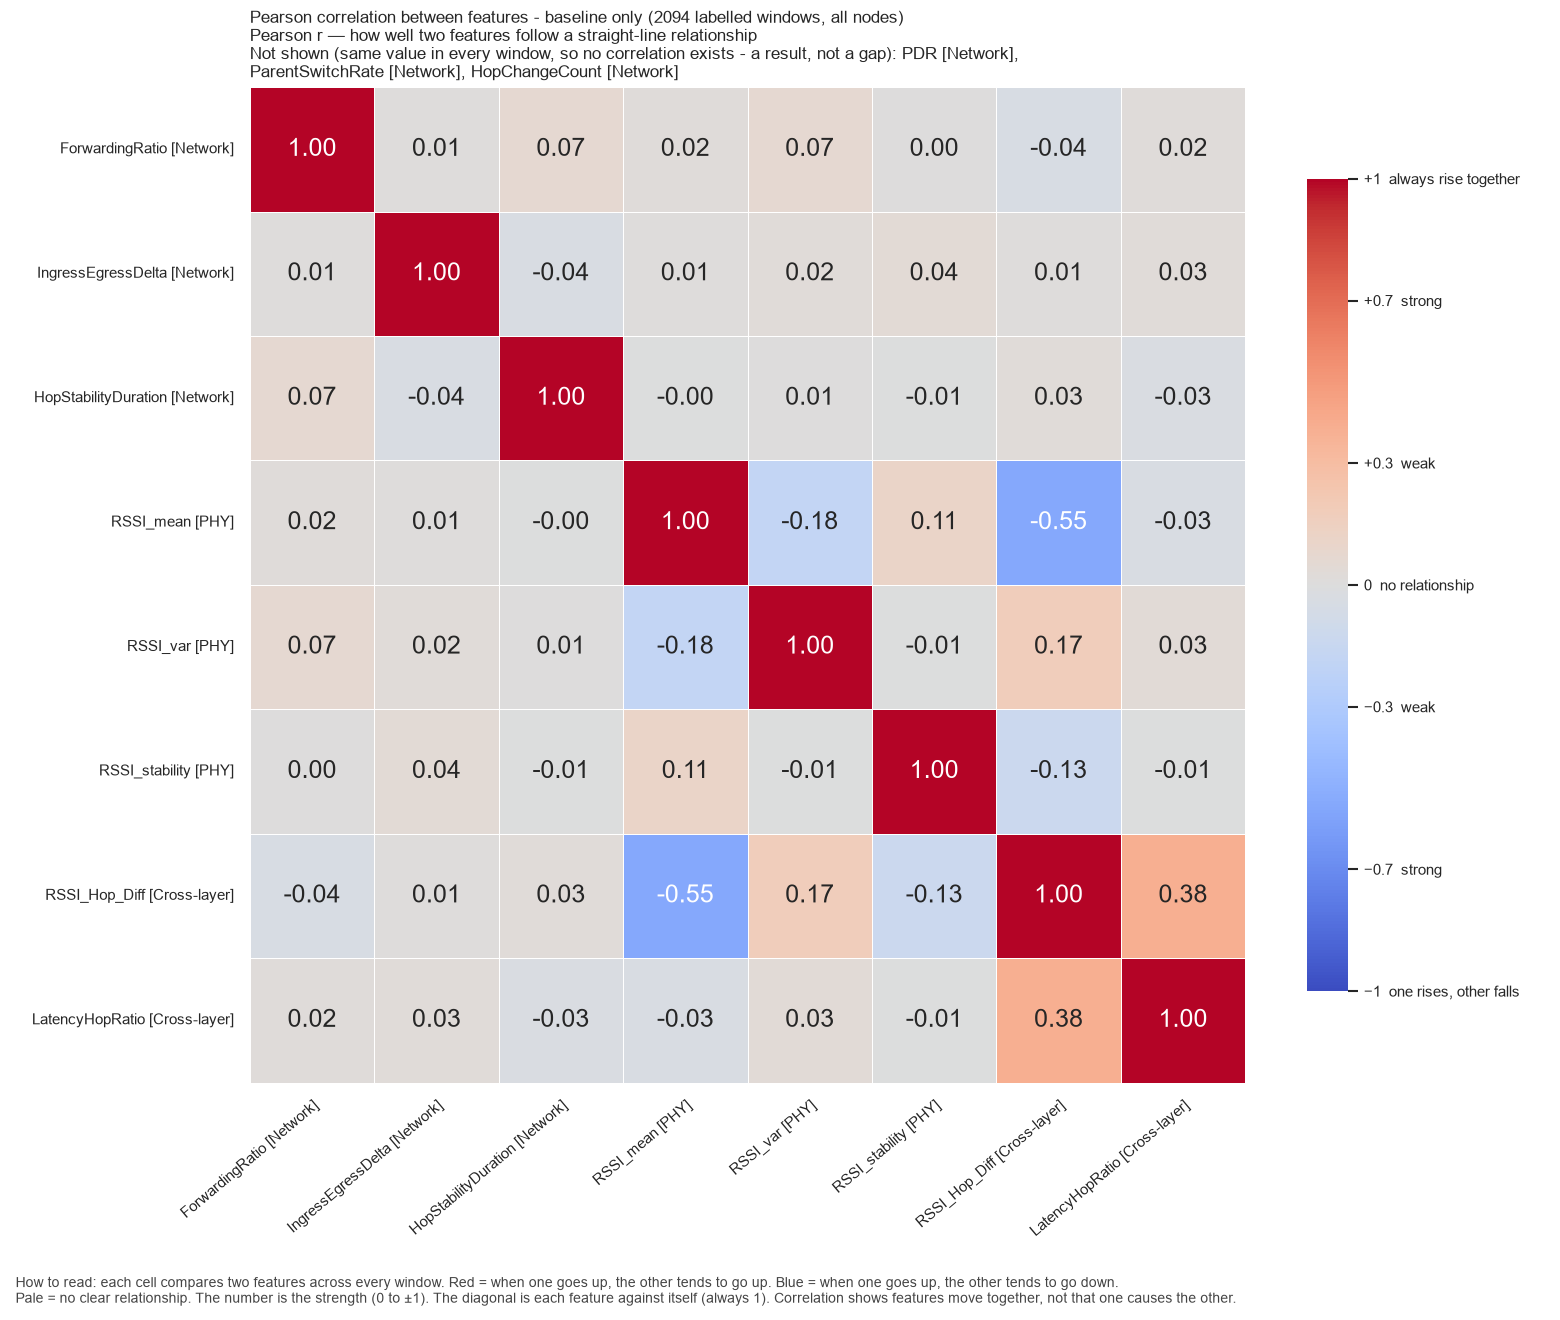

Data behind this chart, as committed beside it:
, ForwardingRatio, IngressEgressDelta, HopStabilityDuration, RSSI_mean, RSSI_var, RSSI_stability, RSSI_Hop_Diff, LatencyHopRatio
ForwardingRatio, 1.0, 0.01364, 0.06692, 0.01811, 0.07001, 0.001018, -0.04318, 0.02248
IngressEgressDelta, 0.01364, 1.0, -0.03551, 0.00841, 0.02404, 0.04244, 0.01052, 0.02729
HopStabilityDuration, 0.06692, -0.03551, 1.0, -0.003415, 0.007708, -0.007586, 0.03097, -0.03005
RSSI_mean, 0.01811, 0.00841, -0.003415, 1.0, -0.1826, 0.1132, -0.5461, -0.03199
RSSI_var, 0.07001, 0.02404, 0.007708, -0.1826, 1.0, -0.005851, 0.1748, 0.03167
RSSI_stability, 0.001018, 0.04244, -0.007586, 0.1132, -0.005851, 1.0, -0.1265, -0.007669
RSSI_Hop_Diff, -0.04318, 0.01052, 0.03097, -0.5461, 0.1748, -0.1265, 1.0, 0.3849
LatencyHopRatio, 0.02248, 0.02729, -0.03005, -0.03199, 0.03167, -0.007669, 0.3849, 1.0
